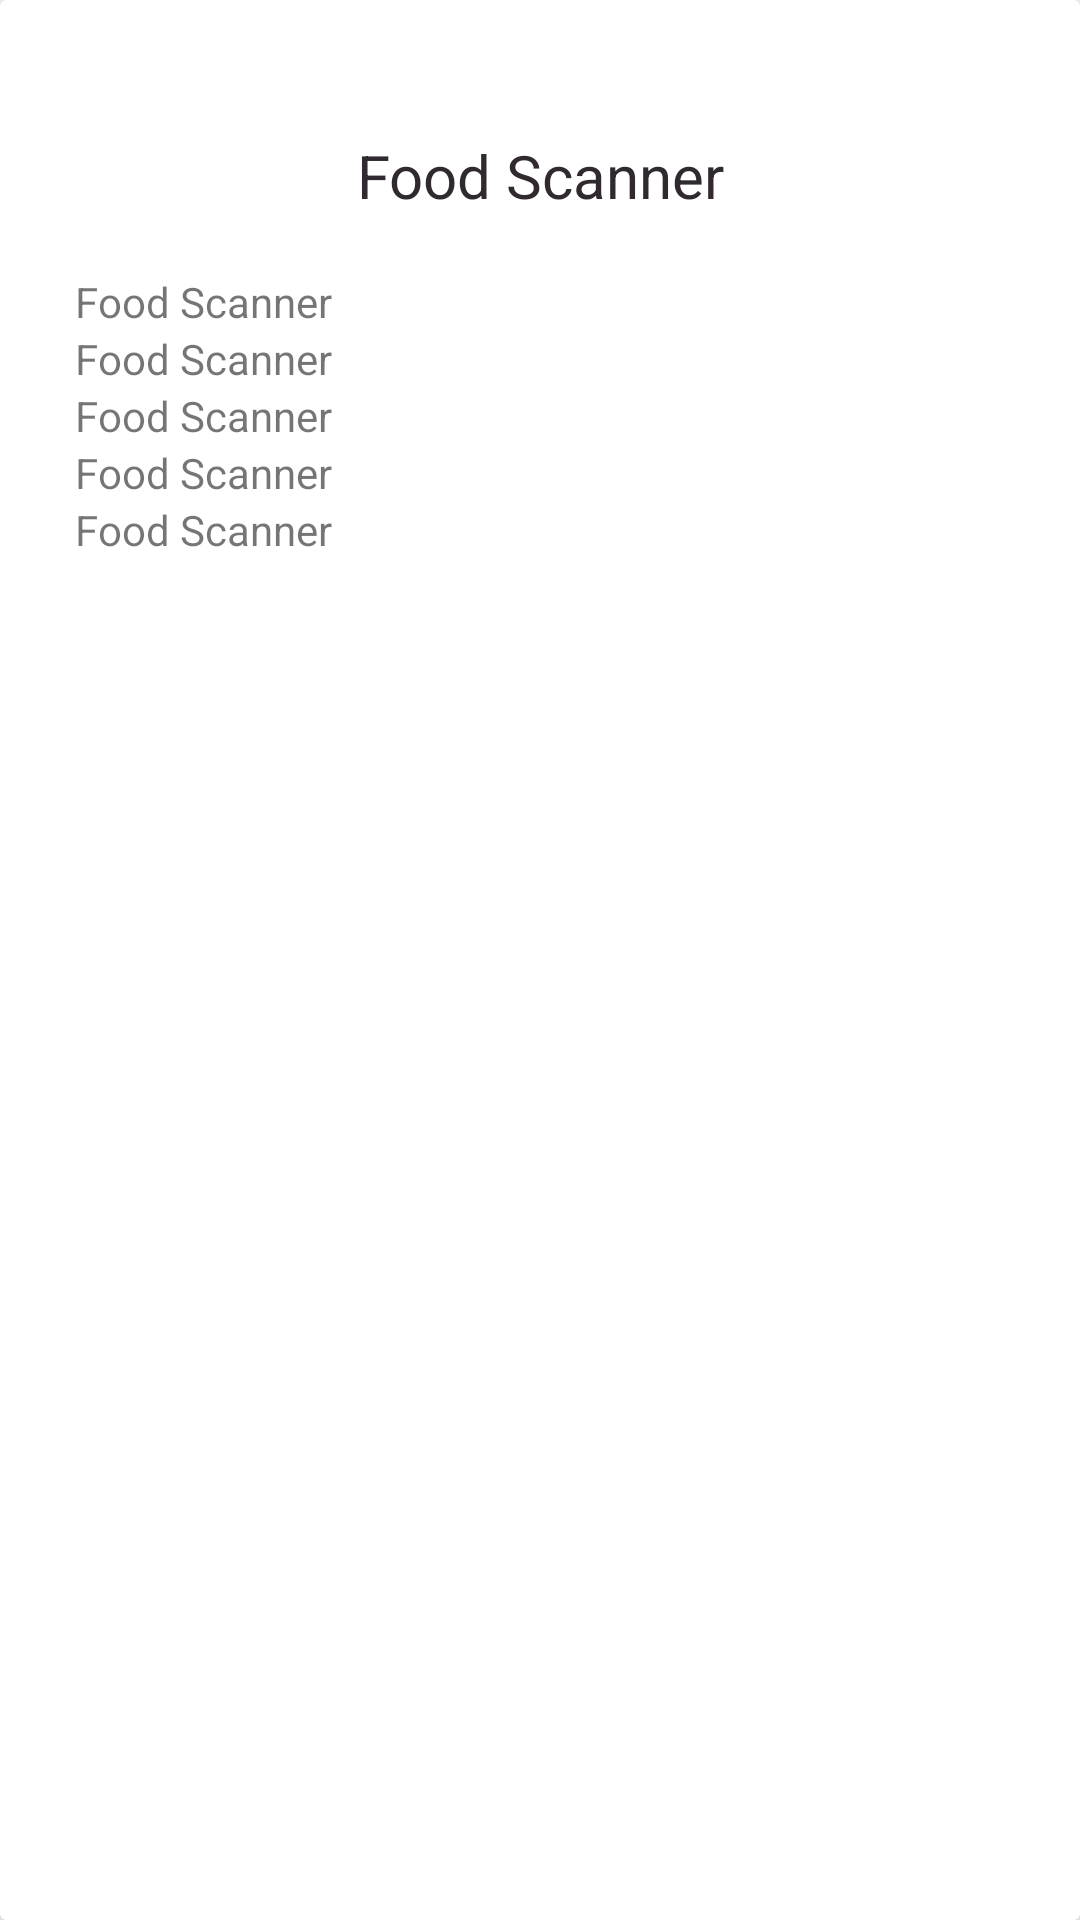

Reconstruct the res/layout file that produces this screen, plus the resources it refers to.
<!-- AndroidManifest.xml: application theme Theme.FoodScanner -->
<!-- res/layout/product_info.xml -->
<?xml version="1.0" encoding="utf-8"?>
<androidx.cardview.widget.CardView xmlns:android="http://schemas.android.com/apk/res/android"
    xmlns:app="http://schemas.android.com/apk/res-auto"
    android:layout_width="match_parent"
    android:layout_height="0dp"
    app:cardElevation="10dp"
    app:layout_constraintBottom_toBottomOf="parent">

    <ScrollView
        android:layout_width="match_parent"
        android:layout_height="wrap_content">

        <LinearLayout
            android:layout_width="match_parent"
            android:layout_height="match_parent"
            android:layout_margin="25dp"
            android:paddingBottom='50dp'
            android:gravity="center"
            android:orientation="vertical">

            <ImageView
                android:id="@+id/imageViewProduct"
                android:layout_width="wrap_content"
                android:layout_height="wrap_content"
                android:layout_margin="10dp"
                app:srcCompat="@drawable/ic_launcher_background" />

            <TextView
                android:id="@+id/titleView"
                android:layout_width="match_parent"
                android:layout_height="wrap_content"
                android:gravity="center"
                android:text="@string/app_name_gap"
                android:textColor="@color/dark_grey"
                android:textSize="20sp"
                app:fontFamily="@font/montserrat" />

            <TextView
                android:id="@+id/findResultView"
                android:layout_width="match_parent"
                android:layout_height="wrap_content" />

            <TextView
                android:id="@+id/compoundView"
                android:layout_width="match_parent"
                android:layout_height="wrap_content"
                android:text="@string/app_name_gap" />

            <TextView
                android:id="@+id/proteinsView"
                android:layout_width="match_parent"
                android:layout_height="wrap_content"
                android:text="@string/app_name_gap" />

            <TextView
                android:id="@+id/fatsView"
                android:layout_width="match_parent"
                android:layout_height="wrap_content"
                android:text="@string/app_name_gap" />

            <TextView
                android:id="@+id/carbohydratesView"
                android:layout_width="match_parent"
                android:layout_height="wrap_content"
                android:text="@string/app_name_gap" />

            <TextView
                android:id="@+id/caloriesView"
                android:layout_width="match_parent"
                android:layout_height="wrap_content"
                android:text="@string/app_name_gap" />
        </LinearLayout>
    </ScrollView>

</androidx.cardview.widget.CardView>
<!-- resources referenced by this layout -->
<resources>
  <color name="dark_grey">#30292F</color>
  <string name="app_name_gap">Food Scanner</string>
  <style name="Theme.FoodScanner" parent="Theme.MaterialComponents.DayNight.NoActionBar">
          
          <item name="colorPrimary">@color/purple_500</item>
          <item name="colorPrimaryVariant">@color/purple_700</item>
          <item name="colorOnPrimary">@color/white</item>
          
          <item name="colorSecondary">@color/teal_200</item>
          <item name="colorSecondaryVariant">@color/teal_700</item>
          <item name="colorOnSecondary">@color/black</item>
          
          <item name="android:statusBarColor" tools:targetApi="l">?attr/colorPrimaryVariant</item>
          
          <item name="android:windowFullscreen">true</item>
      </style>
  <color name="purple_500">#FF6200EE</color>
  <color name="purple_700">#FF3700B3</color>
  <color name="white">#FFFFFFFF</color>
  <color name="teal_200">#FF03DAC5</color>
  <color name="teal_700">#FF018786</color>
  <color name="black">#FF000000</color>
</resources>
